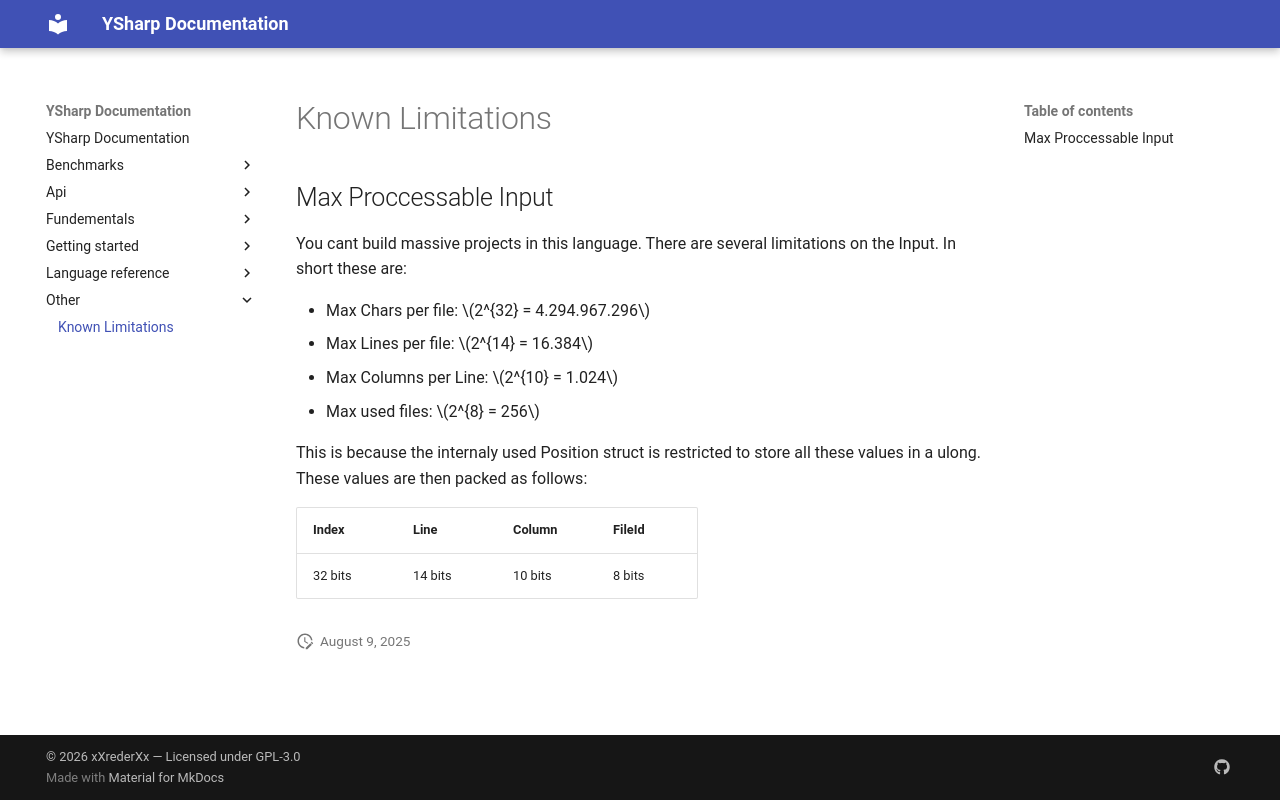

repository: xXrederXx/YSharp · page: other/limitations/index.html · generator: mkdocs

# Known Limitations

## Max Proccessable Input

You cant build massive projects in this language. There are several limitations on the Input. In short these are:

- Max Chars per file: $2^{32} = 4.294.967.296$
- Max Lines per file: $2^{14} = 16.384$
- Max Columns per Line: $2^{10} = 1.024$
- Max used files: $2^{8} = 256$
  
This is because the internaly used Position struct is restricted to store all these values in a ulong. These values are then packed as follows:

| Index   | Line    | Column  | FileId |
| ------- | ------- | ------- | ------ |
| 32 bits | 14 bits | 10 bits | 8 bits |
